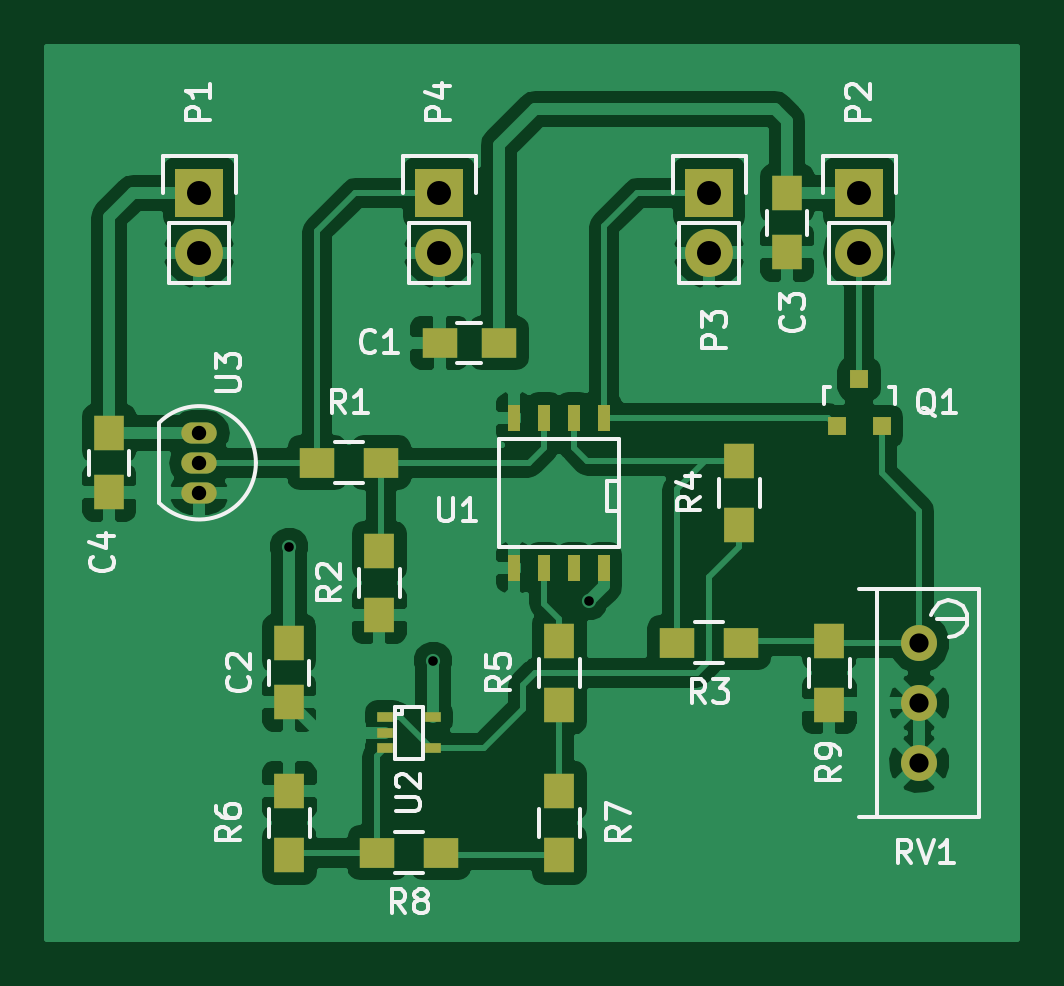
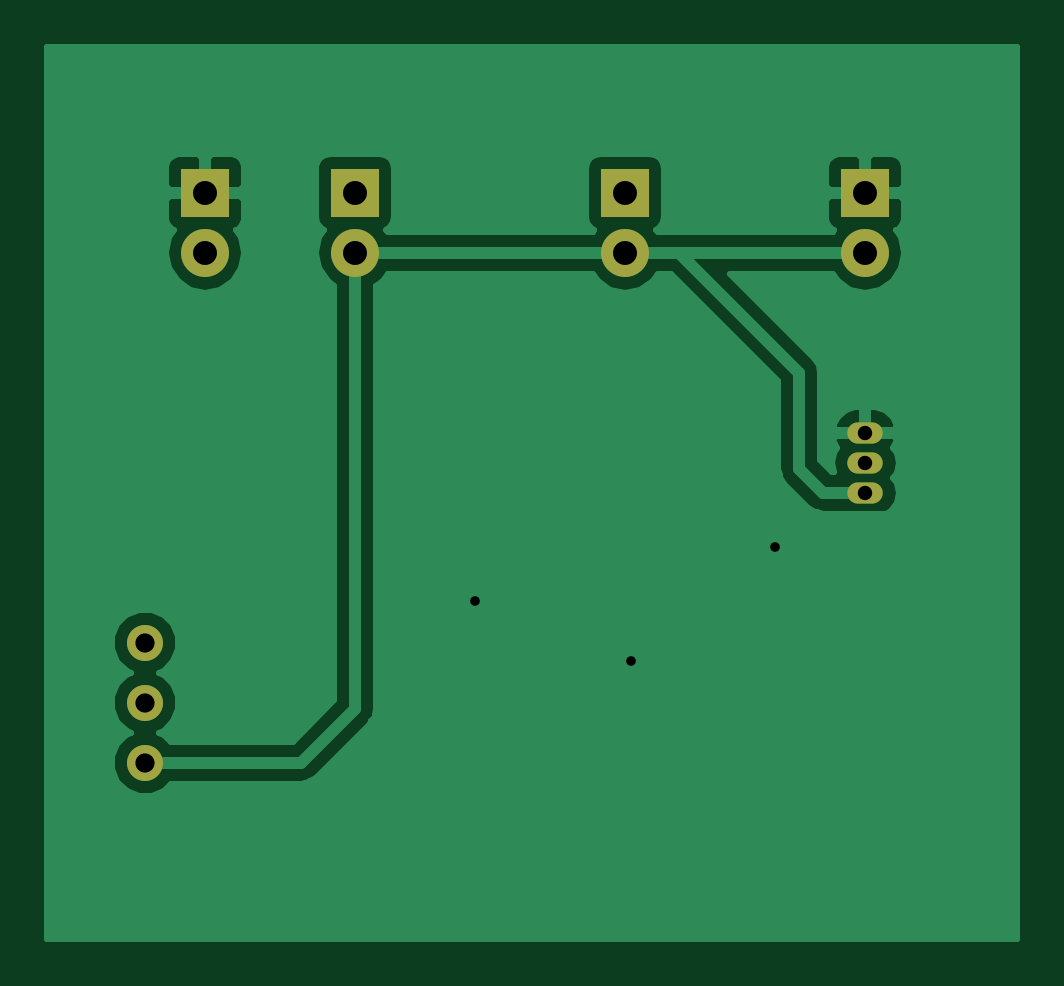
Circuit board: 7 layer files. Board 41.0 x 37.7 mm.
- bottom_copper: AnalogThermometer-B.Cu.gbr (16690 bytes)
- bottom_mask: AnalogThermometer-B.Mask.gbr (792 bytes)
- bottom_silk: AnalogThermometer-B.SilkS.gbr (289 bytes)
- top_copper: AnalogThermometer-F.Cu.gbr (59795 bytes)
- top_mask: AnalogThermometer-F.Mask.gbr (2092 bytes)
- top_silk: AnalogThermometer-F.SilkS.gbr (18540 bytes)
- drill: AnalogThermometer.drl (462 bytes)

=== bottom_copper: AnalogThermometer-B.Cu.gbr (16690 bytes, source omitted) ===
=== bottom_mask: AnalogThermometer-B.Mask.gbr ===
G04 #@! TF.FileFunction,Soldermask,Bot*
%FSLAX46Y46*%
G04 Gerber Fmt 4.6, Leading zero omitted, Abs format (unit mm)*
G04 Created by KiCad (PCBNEW 4.0.2-stable) date Tuesday, April 12, 2016 'PMt' 12:32:30 PM*
%MOMM*%
G01*
G04 APERTURE LIST*
%ADD10C,0.100000*%
%ADD11R,2.032000X2.032000*%
%ADD12O,2.032000X2.032000*%
%ADD13C,1.524000*%
%ADD14O,1.501140X0.899160*%
G04 APERTURE END LIST*
D10*
D11*
X52070000Y-99060000D03*
D12*
X52070000Y-101600000D03*
D11*
X80010000Y-99060000D03*
D12*
X80010000Y-101600000D03*
D11*
X73660000Y-99060000D03*
D12*
X73660000Y-101600000D03*
D11*
X62230000Y-99060000D03*
D12*
X62230000Y-101600000D03*
D13*
X82550000Y-120650000D03*
X82550000Y-123190000D03*
X82550000Y-118110000D03*
D14*
X52070000Y-110490000D03*
X52070000Y-111760000D03*
X52070000Y-109220000D03*
M02*

=== bottom_silk: AnalogThermometer-B.SilkS.gbr ===
G04 #@! TF.FileFunction,Legend,Bot*
%FSLAX46Y46*%
G04 Gerber Fmt 4.6, Leading zero omitted, Abs format (unit mm)*
G04 Created by KiCad (PCBNEW 4.0.2-stable) date Tuesday, April 12, 2016 'PMt' 12:32:30 PM*
%MOMM*%
G01*
G04 APERTURE LIST*
%ADD10C,0.100000*%
G04 APERTURE END LIST*
D10*
M02*

=== top_copper: AnalogThermometer-F.Cu.gbr (59795 bytes, source omitted) ===
=== top_mask: AnalogThermometer-F.Mask.gbr ===
G04 #@! TF.FileFunction,Soldermask,Top*
%FSLAX46Y46*%
G04 Gerber Fmt 4.6, Leading zero omitted, Abs format (unit mm)*
G04 Created by KiCad (PCBNEW 4.0.2-stable) date Tuesday, April 12, 2016 'PMt' 12:32:30 PM*
%MOMM*%
G01*
G04 APERTURE LIST*
%ADD10C,0.100000*%
%ADD11R,1.500000X1.250000*%
%ADD12R,1.250000X1.500000*%
%ADD13R,2.032000X2.032000*%
%ADD14O,2.032000X2.032000*%
%ADD15R,0.800100X0.800100*%
%ADD16R,1.500000X1.300000*%
%ADD17R,1.300000X1.500000*%
%ADD18C,1.524000*%
%ADD19R,0.508000X1.143000*%
%ADD20R,0.660400X0.406400*%
%ADD21O,1.501140X0.899160*%
G04 APERTURE END LIST*
D10*
D11*
X62250000Y-105410000D03*
X64750000Y-105410000D03*
D12*
X55880000Y-120630000D03*
X55880000Y-118130000D03*
X76962000Y-101580000D03*
X76962000Y-99080000D03*
X48260000Y-111740000D03*
X48260000Y-109240000D03*
D13*
X52070000Y-99060000D03*
D14*
X52070000Y-101600000D03*
D13*
X80010000Y-99060000D03*
D14*
X80010000Y-101600000D03*
D13*
X73660000Y-99060000D03*
D14*
X73660000Y-101600000D03*
D13*
X62230000Y-99060000D03*
D14*
X62230000Y-101600000D03*
D15*
X79060000Y-108950760D03*
X80960000Y-108950760D03*
X80010000Y-106951780D03*
D16*
X59770000Y-110490000D03*
X57070000Y-110490000D03*
D17*
X59690000Y-116920000D03*
X59690000Y-114220000D03*
D16*
X75010000Y-118110000D03*
X72310000Y-118110000D03*
D17*
X74930000Y-113110000D03*
X74930000Y-110410000D03*
X67310000Y-120730000D03*
X67310000Y-118030000D03*
X55880000Y-124380000D03*
X55880000Y-127080000D03*
X67310000Y-124380000D03*
X67310000Y-127080000D03*
D16*
X62310000Y-127000000D03*
X59610000Y-127000000D03*
D17*
X78740000Y-120730000D03*
X78740000Y-118030000D03*
D18*
X82550000Y-120650000D03*
X82550000Y-123190000D03*
X82550000Y-118110000D03*
D19*
X69215000Y-114935000D03*
X67945000Y-114935000D03*
X66675000Y-114935000D03*
X65405000Y-114935000D03*
X65405000Y-108585000D03*
X66675000Y-108585000D03*
X67945000Y-108585000D03*
X69215000Y-108585000D03*
D20*
X59944000Y-121259600D03*
X59944000Y-122580400D03*
X59944000Y-121920000D03*
X61976000Y-122580400D03*
X61976000Y-121259600D03*
D21*
X52070000Y-110490000D03*
X52070000Y-111760000D03*
X52070000Y-109220000D03*
M02*

=== top_silk: AnalogThermometer-F.SilkS.gbr (18540 bytes, source omitted) ===
=== drill: AnalogThermometer.drl ===
M48
;DRILL file {KiCad 4.0.2-stable} date Tuesday, April 12, 2016 'PMt' 12:32:54 PM
;FORMAT={2:4/ absolute / inch / suppress leading zeros}
FMAT,2
INCH,TZ
T1C0.016
T2C0.024
T3C0.032
T4C0.040
%
G90
G05
M72
T1
X22000Y-44900
X24400Y-46800
X27000Y-45800
T2
X20500Y-43000
X20500Y-43500
X20500Y-44000
T3
X32500Y-46500
X32500Y-47500
X32500Y-48500
T4
X20500Y-39000
X20500Y-40000
X24500Y-39000
X24500Y-40000
X29000Y-39000
X29000Y-40000
X31500Y-39000
X31500Y-40000
T0
M30
